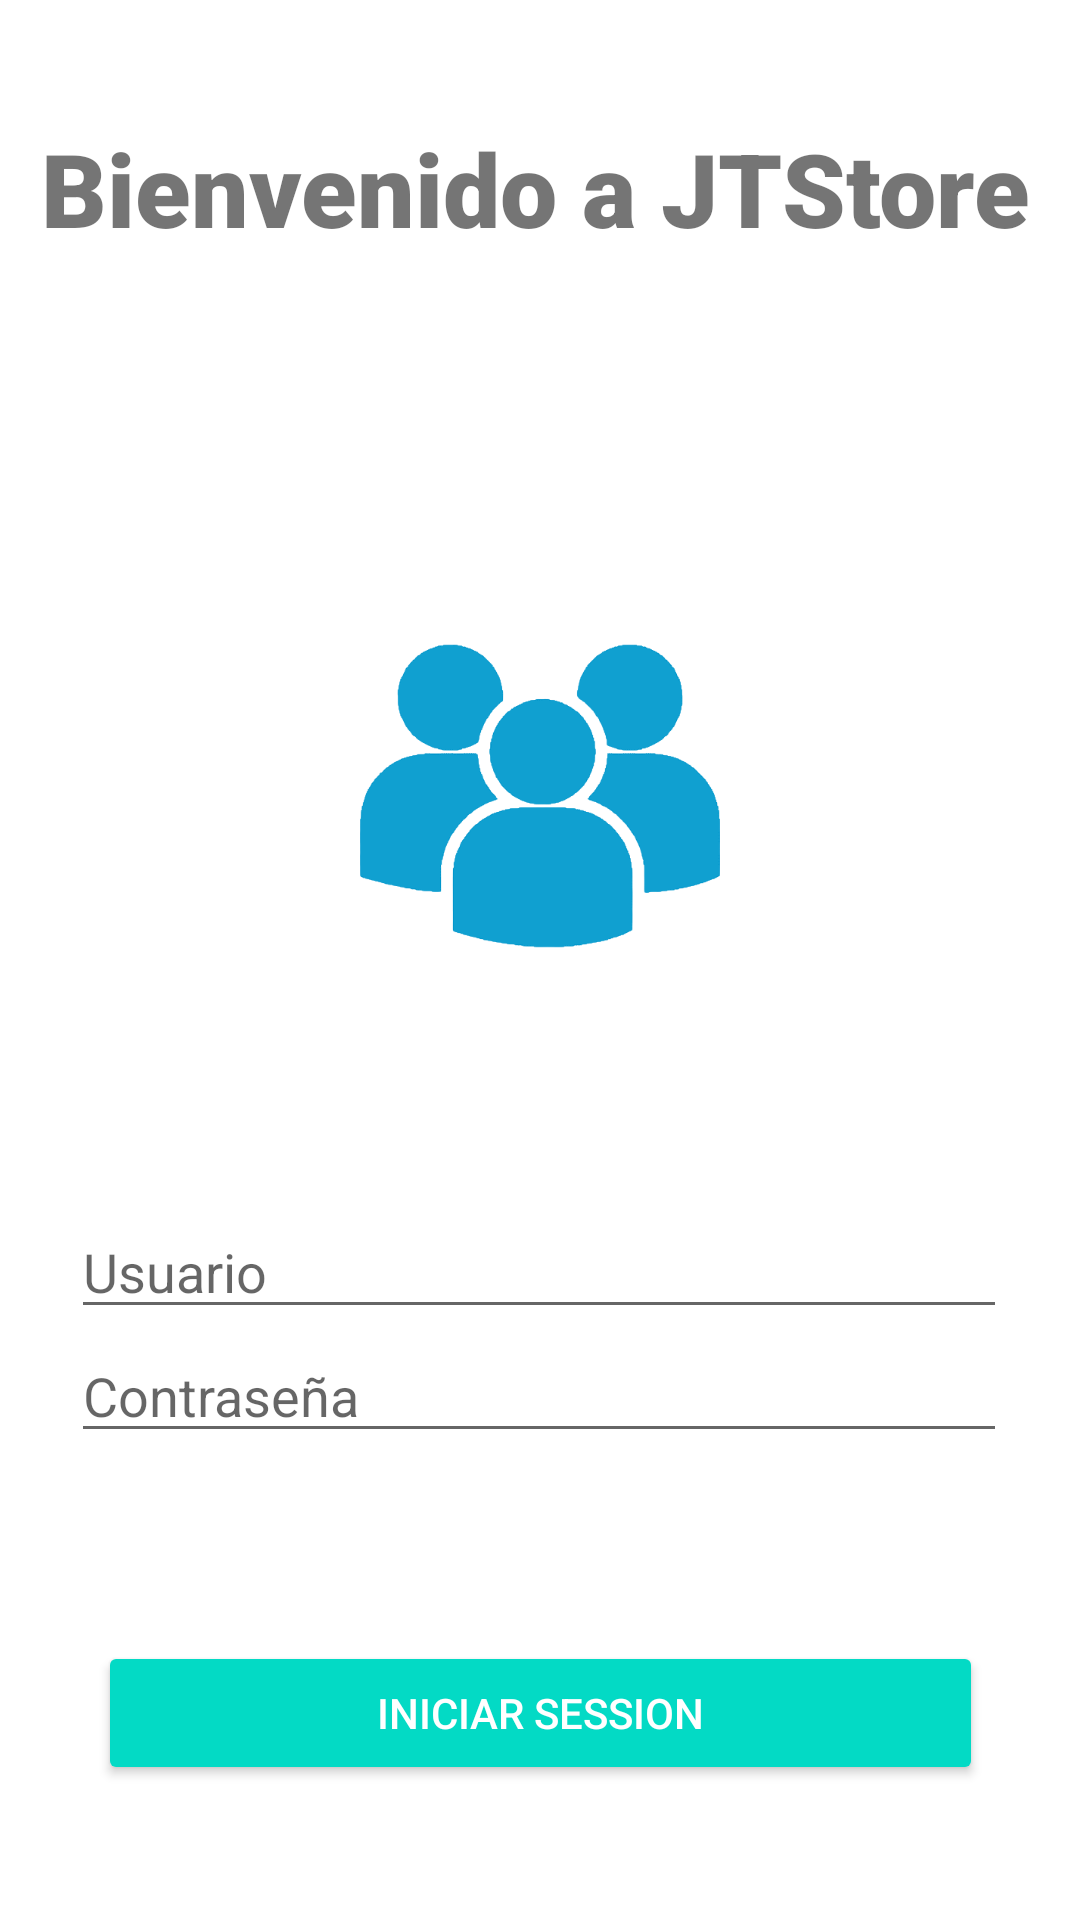

The Android layout XML behind this screen, and the referenced resources:
<!-- AndroidManifest.xml: application theme Theme.JTStore -->
<!-- res/layout/activity_iniciar_sesion.xml -->
<?xml version="1.0" encoding="utf-8"?>
<androidx.constraintlayout.widget.ConstraintLayout
        xmlns:android="http://schemas.android.com/apk/res/android"
        xmlns:tools="http://schemas.android.com/tools"
        xmlns:app="http://schemas.android.com/apk/res-auto"
        android:layout_width="match_parent"
        android:layout_height="match_parent"
        tools:context=".IniciarSesionActivity">

    <LinearLayout
            android:orientation="vertical"
            android:layout_width="332dp"
            android:layout_height="89dp" app:layout_constraintTop_toTopOf="parent"
            app:layout_constraintStart_toStartOf="parent" app:layout_constraintEnd_toEndOf="parent"
            android:layout_marginTop="40dp" app:layout_constraintHorizontal_bias="0.493"
            android:id="@+id/linearLayout2">
        <TextView
                android:text="Bienvenido a JTStore"
                android:layout_width="match_parent"
                android:layout_height="wrap_content" android:id="@+id/textView2" android:fontFamily="sans-serif-black"
                android:textSize="34sp" android:textStyle="bold"/>
    </LinearLayout>
    <LinearLayout
            android:orientation="vertical"
            android:layout_width="232dp"
            android:layout_height="224dp"
            app:layout_constraintEnd_toEndOf="parent" app:layout_constraintStart_toStartOf="parent"
            app:layout_constraintTop_toBottomOf="@+id/linearLayout2"
            app:layout_constraintBottom_toTopOf="@+id/linearLayout3">
        <ImageView
                android:src="@drawable/inicio_photoroom"
                android:layout_width="match_parent"
                android:layout_height="wrap_content" android:id="@+id/imageView2"/>
    </LinearLayout>
    <LinearLayout
            android:orientation="vertical"
            android:layout_width="312dp"
            android:layout_height="186dp"
            app:layout_constraintTop_toBottomOf="@+id/linearLayout2" app:layout_constraintStart_toStartOf="parent"
            app:layout_constraintEnd_toEndOf="parent" android:layout_marginTop="220dp"
            app:layout_constraintHorizontal_bias="0.494" android:id="@+id/linearLayout3"
            app:layout_constraintBottom_toBottomOf="parent">
        <EditText
                android:layout_width="match_parent"
                android:layout_height="wrap_content"
                android:inputType="textPersonName"
                android:ems="10"
                android:id="@+id/user" android:hint="Usuario"/>
        <EditText
                android:layout_width="match_parent"
                android:layout_height="wrap_content"
                android:inputType="textPassword"
                android:ems="10"
                android:id="@+id/password" android:hint="Contraseña"/>
    </LinearLayout>
    <LinearLayout
            android:orientation="vertical"
            android:layout_width="295dp"
            android:layout_height="113dp"
            app:layout_constraintEnd_toEndOf="parent" app:layout_constraintStart_toStartOf="parent"
            app:layout_constraintBottom_toBottomOf="parent" app:layout_constraintTop_toBottomOf="@+id/linearLayout3"
            app:layout_constraintVertical_bias="0.674">
        <Button
                android:text="Iniciar Session"
                android:layout_width="match_parent"
                android:layout_height="wrap_content" android:id="@+id/btnLoging"
                style="@style/Widget.AppCompat.Button.Colored"/>
    </LinearLayout>
</androidx.constraintlayout.widget.ConstraintLayout>
<!-- resources referenced by this layout -->
<resources>
  <!-- drawable inicio_photoroom: png bitmap (drawable, 44158 bytes) -->
  <style name="Theme.JTStore" parent="Theme.MaterialComponents.DayNight.DarkActionBar">
          
          <item name="colorPrimary">@color/purple_500</item>
          <item name="colorPrimaryVariant">@color/purple_700</item>
          <item name="colorOnPrimary">@color/white</item>
          
          <item name="colorSecondary">@color/teal_200</item>
          <item name="colorSecondaryVariant">@color/teal_700</item>
          <item name="colorOnSecondary">@color/black</item>
          
          <item name="android:statusBarColor" tools:targetApi="l">?attr/colorPrimaryVariant</item>
          
      </style>
  <!-- not gathered from this repository: default colours our renderer supplied (Android Studio template values) -->
  <color name="purple_500">#FF6200EE</color>
  <color name="purple_700">#FF3700B3</color>
  <color name="teal_200">#FF03DAC5</color>
  <color name="teal_700">#FF018786</color>
  <color name="black">#FF000000</color>
  <color name="white">#FFFFFFFF</color>
</resources>
